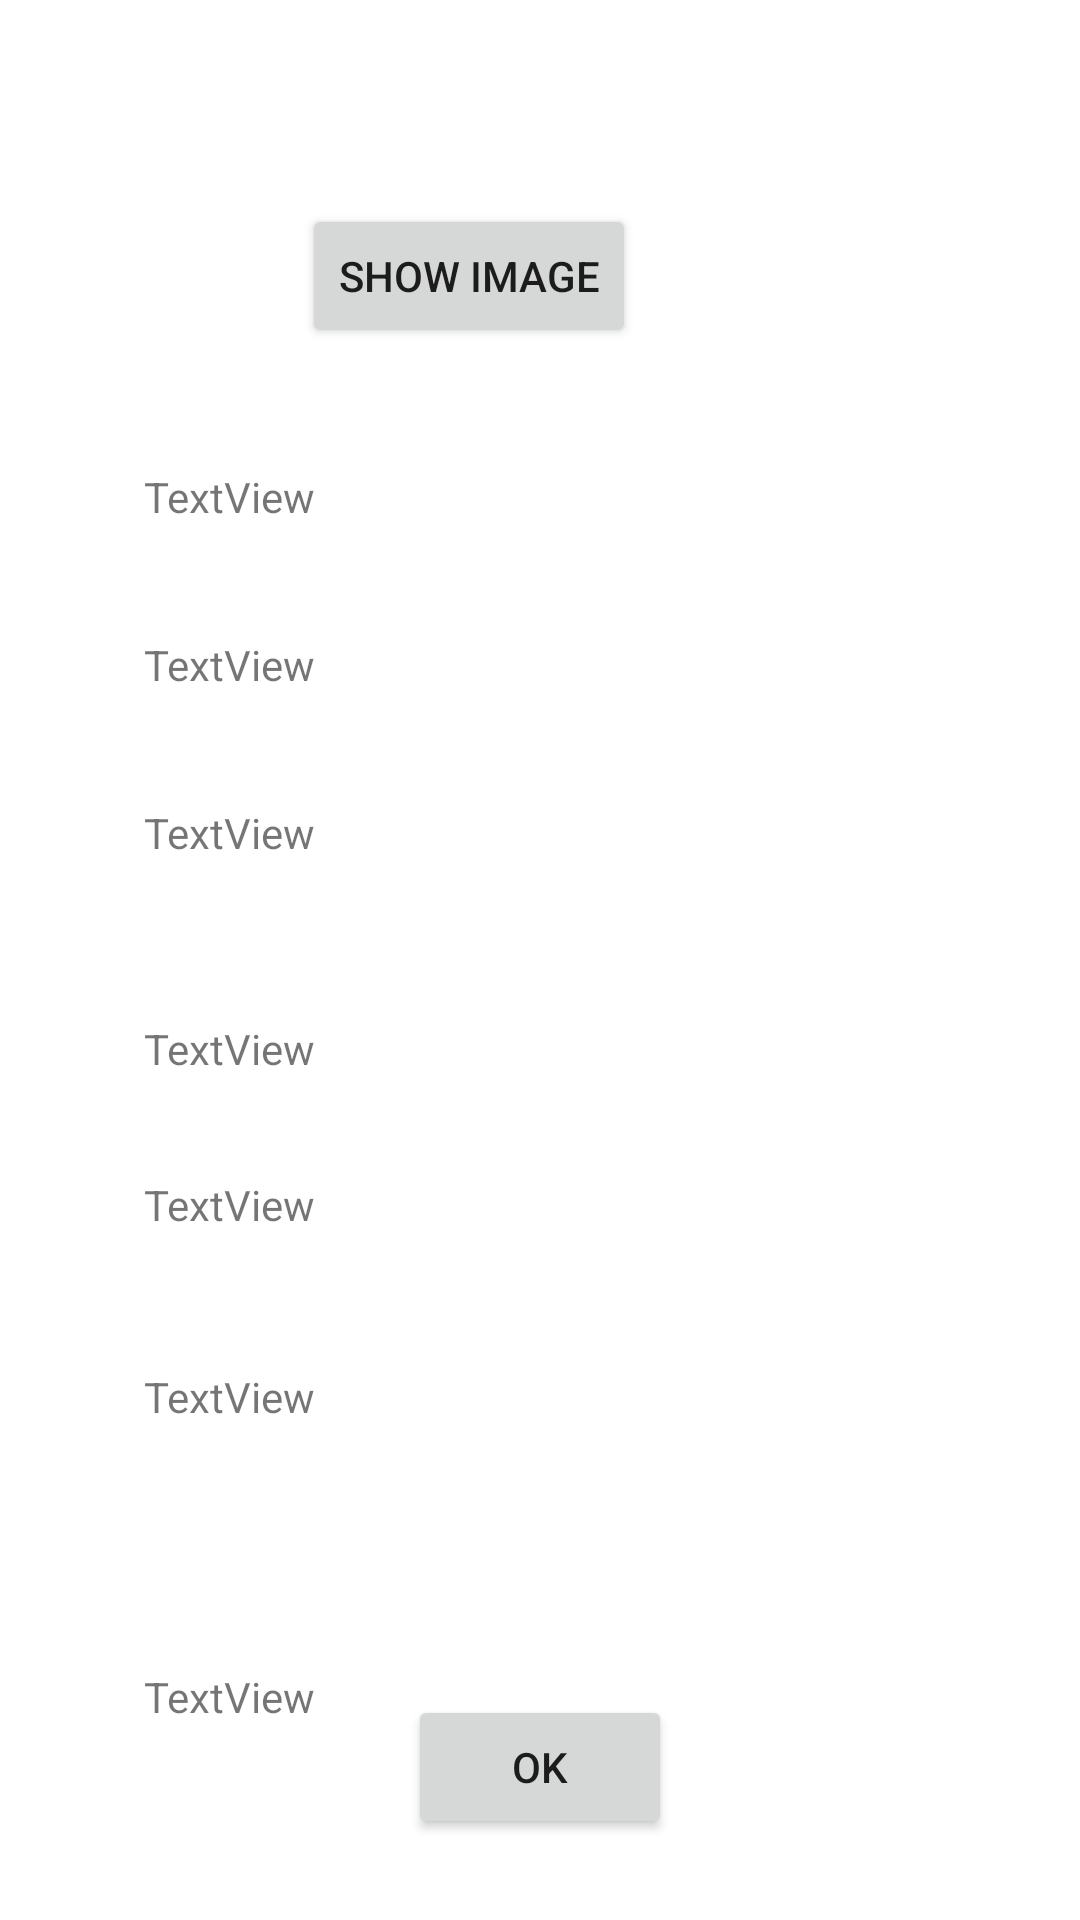

Android layout source for this screen:
<!-- AndroidManifest.xml: application theme Theme.QRMedicine -->
<!-- res/layout/activity_notify.xml -->
<?xml version="1.0" encoding="utf-8"?>
<androidx.constraintlayout.widget.ConstraintLayout xmlns:android="http://schemas.android.com/apk/res/android"
    xmlns:app="http://schemas.android.com/apk/res-auto"
    xmlns:tools="http://schemas.android.com/tools"
    android:layout_width="match_parent"
    android:layout_height="match_parent"
    tools:context=".notify">

    <TextView
        android:id="@+id/textView2"
        android:layout_width="wrap_content"
        android:layout_height="wrap_content"
        android:layout_marginStart="48dp"
        android:layout_marginTop="268dp"
        android:text="TextView"
        app:layout_constraintStart_toStartOf="parent"
        app:layout_constraintTop_toTopOf="parent" />

    <TextView
        android:id="@+id/textView3"
        android:layout_width="wrap_content"
        android:layout_height="wrap_content"
        android:layout_marginStart="48dp"
        android:layout_marginTop="340dp"
        android:text="TextView"
        app:layout_constraintStart_toStartOf="parent"
        app:layout_constraintTop_toTopOf="parent" />

    <TextView
        android:id="@+id/textView4"
        android:layout_width="wrap_content"
        android:layout_height="wrap_content"
        android:layout_marginStart="48dp"
        android:layout_marginTop="392dp"
        android:text="TextView"
        app:layout_constraintStart_toStartOf="parent"
        app:layout_constraintTop_toTopOf="parent" />

    <TextView
        android:id="@+id/textView5"
        android:layout_width="wrap_content"
        android:layout_height="wrap_content"
        android:layout_marginStart="48dp"
        android:layout_marginTop="456dp"
        android:text="TextView"
        app:layout_constraintStart_toStartOf="parent"
        app:layout_constraintTop_toTopOf="parent" />

    <Button
        android:id="@+id/button6"
        android:layout_width="wrap_content"
        android:layout_height="wrap_content"
        android:layout_marginTop="68dp"
        android:layout_marginEnd="148dp"
        android:onClick="show_img"
        android:text="Show image"
        app:layout_constraintEnd_toEndOf="parent"
        app:layout_constraintTop_toTopOf="parent" />

    <TextView
        android:id="@+id/textView7"
        android:layout_width="wrap_content"
        android:layout_height="wrap_content"
        android:layout_marginStart="48dp"
        android:layout_marginTop="156dp"
        android:text="TextView"
        app:layout_constraintStart_toStartOf="parent"
        app:layout_constraintTop_toTopOf="parent" />

    <TextView
        android:id="@+id/textView"
        android:layout_width="wrap_content"
        android:layout_height="wrap_content"
        android:layout_marginStart="48dp"
        android:layout_marginTop="212dp"
        android:text="TextView"
        app:layout_constraintStart_toStartOf="parent"
        app:layout_constraintTop_toTopOf="parent" />

    <TextView
        android:id="@+id/textView18"
        android:layout_width="wrap_content"
        android:layout_height="wrap_content"
        android:layout_marginStart="48dp"
        android:layout_marginTop="516dp"
        app:layout_constraintStart_toStartOf="parent"
        app:layout_constraintTop_toTopOf="parent" />

    <TextView
        android:id="@+id/textView22"
        android:layout_width="wrap_content"
        android:layout_height="wrap_content"
        android:layout_marginStart="48dp"
        android:layout_marginTop="556dp"
        android:text="TextView"
        app:layout_constraintStart_toStartOf="parent"
        app:layout_constraintTop_toTopOf="parent" />

    <Button
        android:id="@+id/button16"
        android:layout_width="wrap_content"
        android:layout_height="wrap_content"
        android:layout_marginBottom="27dp"
        android:text="OK"
        app:layout_constraintBottom_toBottomOf="parent"
        app:layout_constraintEnd_toEndOf="parent"
        app:layout_constraintStart_toStartOf="parent" />


</androidx.constraintlayout.widget.ConstraintLayout>
<!-- resources referenced by this layout -->
<resources>
  <style name="Theme.QRMedicine" parent="Theme.MaterialComponents.DayNight.DarkActionBar">
          
          <item name="colorPrimary">@color/purple_500</item>
          <item name="colorPrimaryVariant">@color/purple_700</item>
          <item name="colorOnPrimary">@color/white</item>
          
          <item name="colorSecondary">@color/teal_200</item>
          <item name="colorSecondaryVariant">@color/teal_700</item>
          <item name="colorOnSecondary">@color/black</item>
          
          <item name="android:statusBarColor" tools:targetApi="l">?attr/colorPrimaryVariant</item>
          
      </style>
  <!-- not gathered from this repository: default colours our renderer supplied (Android Studio template values) -->
  <color name="purple_500">#FF6200EE</color>
  <color name="purple_700">#FF3700B3</color>
  <color name="teal_200">#FF03DAC5</color>
  <color name="teal_700">#FF018786</color>
  <color name="black">#FF000000</color>
  <color name="white">#FFFFFFFF</color>
</resources>
